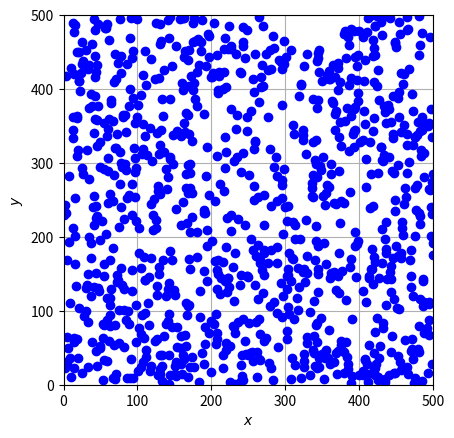

Write Python code to recreate this figure.
import numpy as np
import matplotlib.pyplot as plt
import matplotlib.animation as animation
from scipy.spatial.distance import cdist
from time import time


NPARTICLES = 1000
L = 500
AGGR_R = 7  # aggregation radius
CENTER = np.ones((1, 2)) * L / 2


def randvel(aggr, temp=5):
    vel = (2 * np.random.random((NPARTICLES, 2)) - 1) * temp
    vel[aggr] = 0  # aggregated particles don't move anymore
    return vel


def move(particles, aggr):
    # generate new velocities
    particles['vel'] = randvel(aggr)
    # move
    particles['pos'] += particles['vel']
    p = particles['pos']
    # constrain in box
    p[p < 0] += L
    p[p > L] -= L
    # aggregate:
    # 1° compute distances from points to aggregation points
    aggr_points = np.vstack((p[aggr], CENTER))
    dist = cdist(p, aggr_points)
    # 2° aggregate those near to aggregation points
    aggr[np.any(dist < AGGR_R, axis=1)] = True


def initp():
    particles = np.zeros(NPARTICLES,
                         dtype=[('pos', ('f', 2)), ('vel', ('f', 2))])
    x = L * np.random.random(NPARTICLES)
    y = L * np.random.random(NPARTICLES)
    particles['pos'] = np.column_stack((x, y))
    # aggregation matrix. it is True for particles that aggregated
    # and won't move in the future
    aggr = np.zeros(NPARTICLES, dtype=np.bool)
    particles['vel'] = randvel(aggr)
    return particles, aggr


def anim():
    # simulation initialization
    particles, aggr = initp()
    # plot initialization
    dt = 1 / 30  # fps
    fig = plt.figure()
    ax = fig.add_subplot(111, aspect='equal', autoscale_on=False,
                         xlim=(0, L), ylim=(0, L))
    ax.grid()
    ax.set_xlabel(r'$x$')
    ax.set_ylabel(r'$y$')
    moving, = ax.plot([], [], 'bo')
    fixed, = ax.plot([], [], 'ro')

    def init():
        """initialize animation"""
        moving.set_data([], [])
        fixed.set_data([], [])
        return moving, fixed

    def animate(i):
        """perform animation step"""
        t = time()
        move(particles, aggr)
        moving_p = particles['pos'][~aggr]
        fixed_p = particles['pos'][aggr]
        moving.set_data(moving_p[:, 0], moving_p[:, 1])
        fixed.set_data(fixed_p[:, 0], fixed_p[:, 1])
        print(time() - t)
        return moving, fixed

    t0 = time()
    animate(0)
    t1 = time()
    interval = 1000 * dt - (t1 - t0)

    ani = animation.FuncAnimation(fig, animate, frames=int(1 / dt),
                                  interval=interval, blit=False,
                                  init_func=init)
    plt.show()


if __name__ == '__main__':
    anim()
